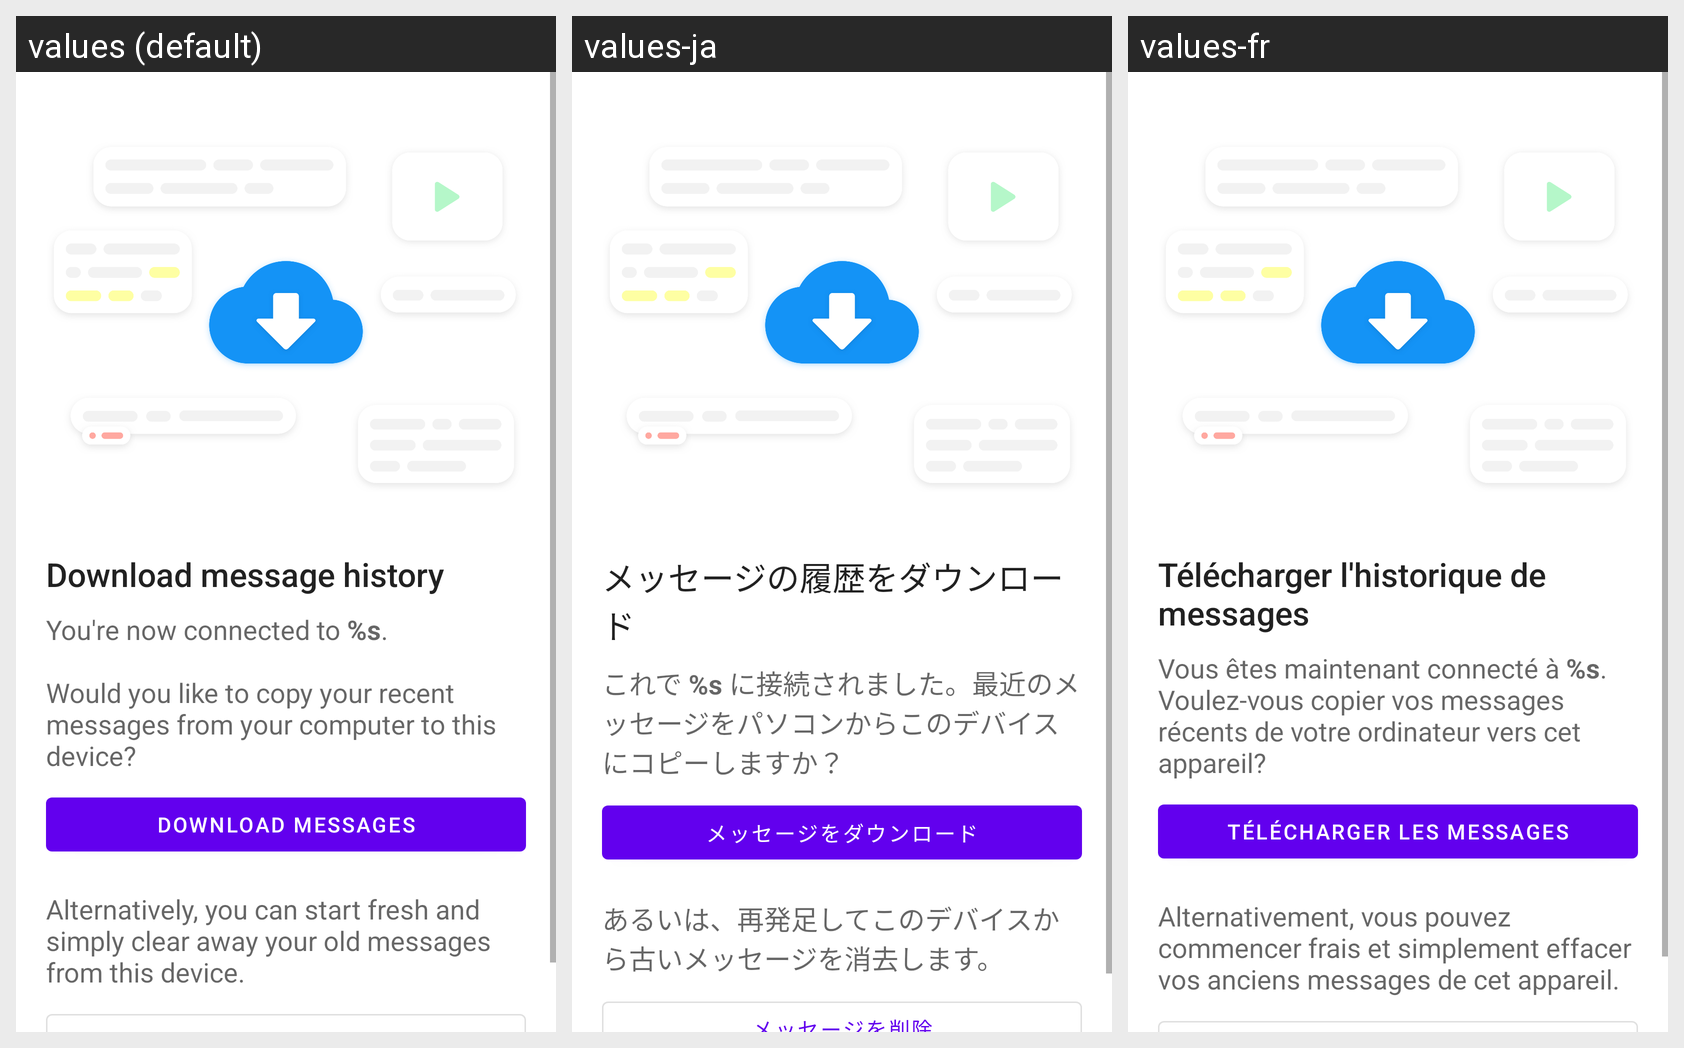

This grid shows one Android layout under several languages. Give, for every string resource on the screen, its name, the default text and each shown locale's text.
Android screen res/layout/pane_serversync.xml rendered under 3 locales, left to right: values (default), values-ja, values-fr. Device: Nexus 5 (rendered at 1080×1920; each locale shown at half size, 540×960, under a caption strip naming it); theme Theme.MaterialComponents.DayNight.NoActionBar.
Strings drawn on this screen, with the default value and each locale's value (text and hints the layout hard-codes, and strings that could not be matched under every locale, appear in the picture but are not listed):

message_setup_sync_download_title
  values: Download message history
  values-ja: メッセージの履歴をダウンロード
  values-fr: Télécharger l'historique de messages

message_setup_sync_download_description
  values: You're now connected to %s.
      
      Would you like to copy your recent messages from your computer to this device?
  values-ja: これで %s に接続されました。最近のメッセージをパソコンからこのデバイスにコピーしますか？
  values-fr: Vous êtes maintenant connecté à %s. Voulez-vous copier vos messages récents de votre ordinateur vers cet appareil?

action_downloadmessages
  values: Download messages
  values-ja: メッセージをダウンロード
  values-fr: Télécharger les messages

message_setup_sync_delete_description
  values: Alternatively, you can start fresh and simply clear away your old messages from this device.
  values-ja: あるいは、再発足してこのデバイスから古いメッセージを消去します。
  values-fr: Alternativement, vous pouvez commencer frais et simplement effacer vos anciens messages de cet appareil.
